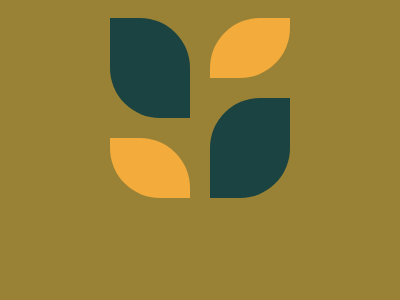

Give the HTML and CSS whose rendering is this image.

<!DOCTYPE html>
<html lang="en">

<head>
    <meta charset="UTF-8">
    <meta name="viewport" content="width=device-width, initial-scale=1.0">
    <title>Document</title>
</head>
<style>
    * {
        box-sizing: border-box;
    }

    body {
        background-color: #998235;
        display: grid;
        place-items: center;
    }

    .container {
        position: relative;
        width: 200px;
        height: 200px;
        padding: 10px;
    }

    .big-leaf {
        width: 80px;
        height: 100px;
        margin-bottom: 20px;
        background-color: #1A4341;
    }

    .small-leaf {
        height: 60px;
        width: 80px;
        background-color: #F3AC3C;
    }

    .big-leaf,
    .small-leaf {
        border-radius: 0 50px;
    }

    .big-leaf--mirror {
        right: 10px;
        bottom: -10px;
    }

    .small-leaf--mirror {
        top: 10px;
        right: 10px;
    }

    .big-leaf--mirror,
    .small-leaf--mirror {
        transform: scaleX(-1);
        filter: FlipH;
        position: absolute;
    }
</style>

<body>
    <div class="container">
        <div class="big-leaf"></div>
        <div class="big-leaf big-leaf--mirror"></div>
        <div class="small-leaf"></div>
        <div class="small-leaf small-leaf--mirror"></div>
    </div>
</body>

</html>